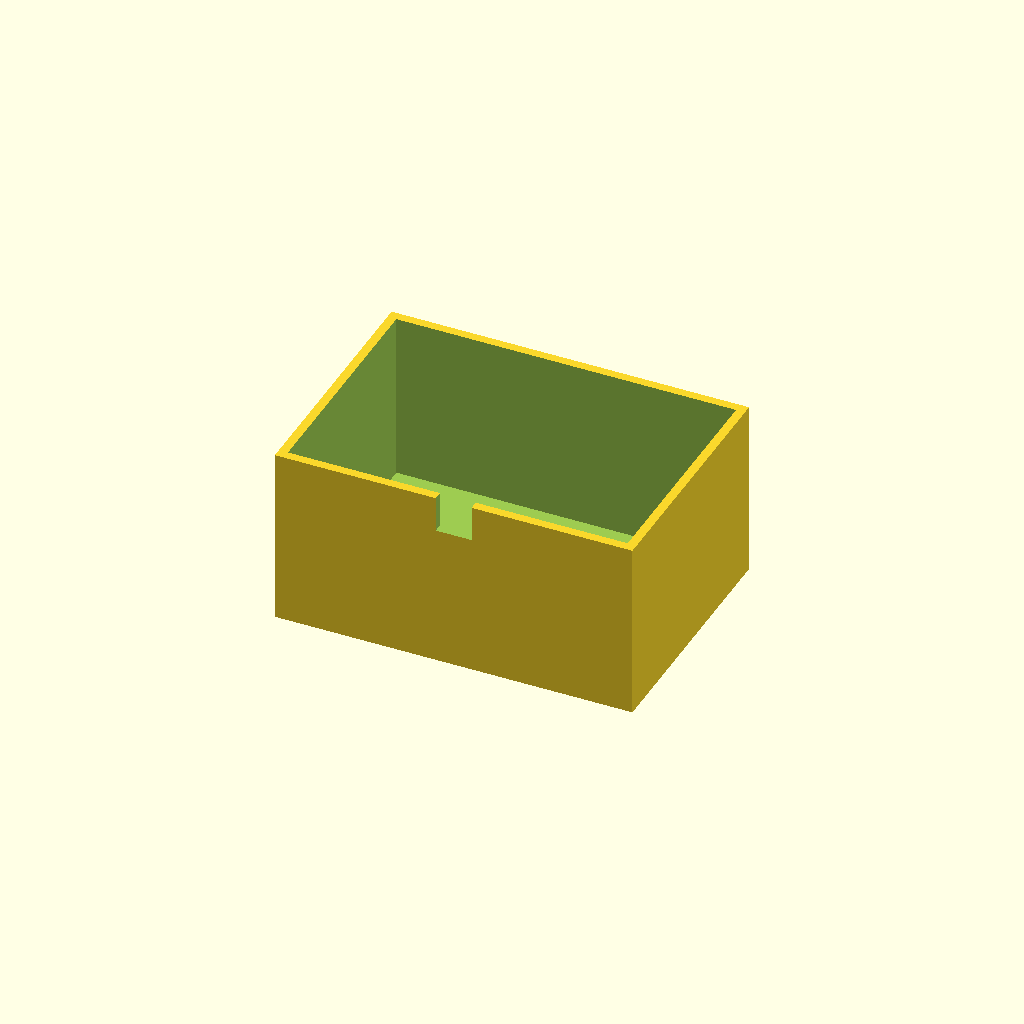
Cell 1 — every parameter at its default value.
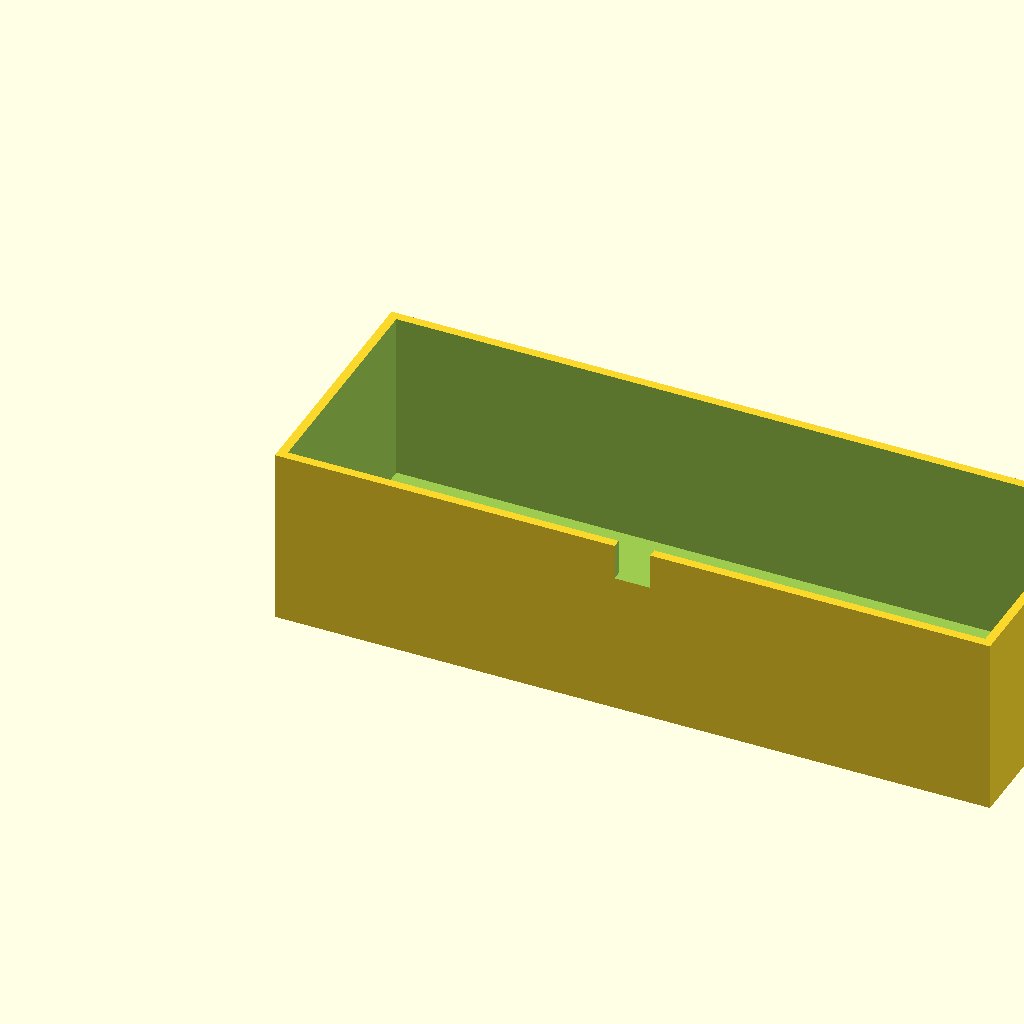
Cell 2: box_l = 200 (everything else at default).
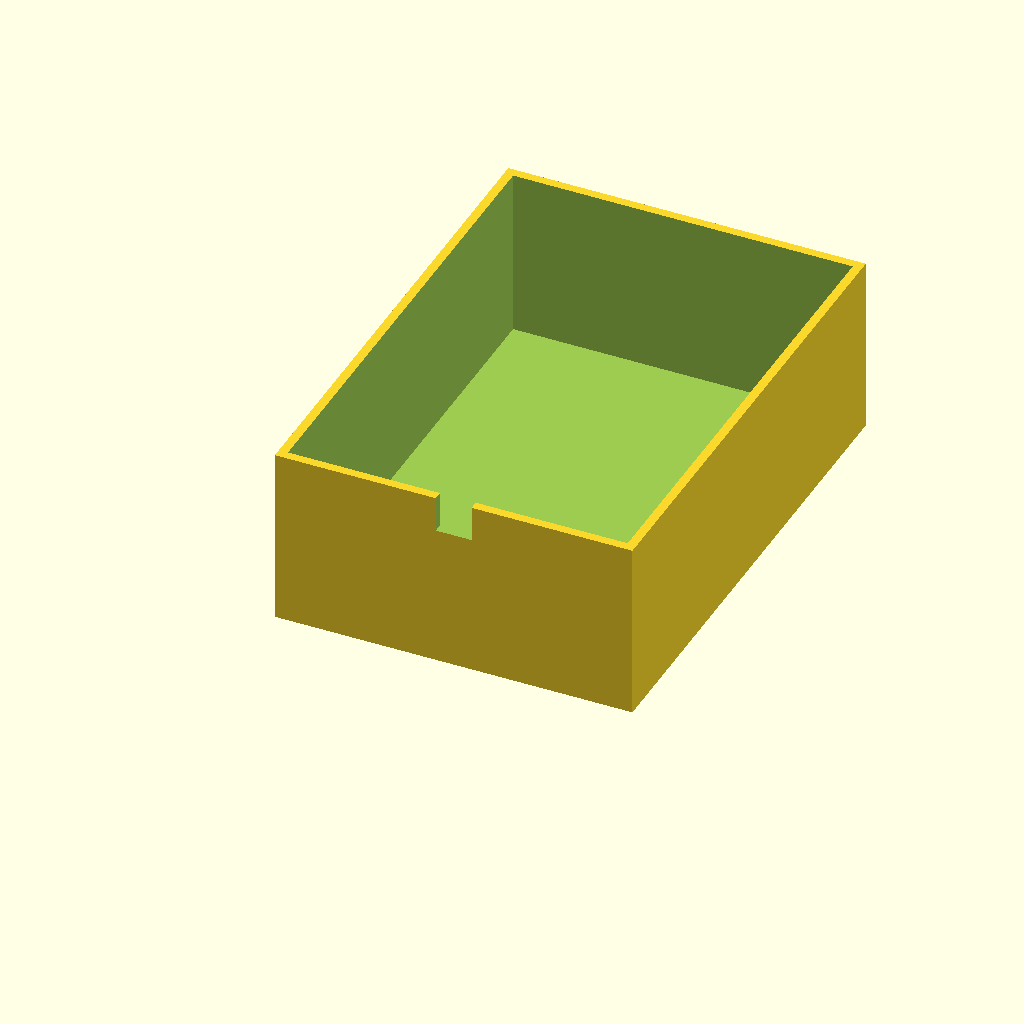
Cell 3 — box_w set to 140, the other parameters unchanged.
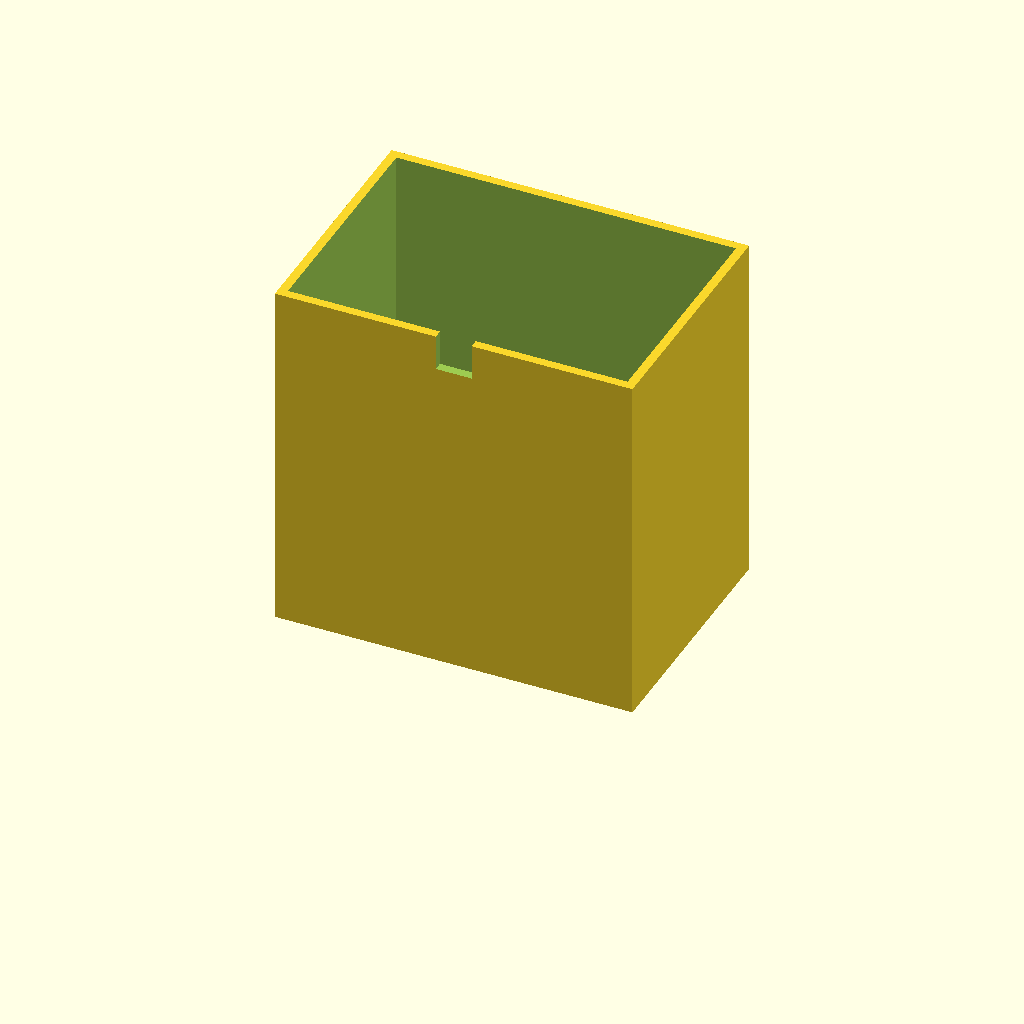
Cell 4: the same model with box_h = 100.
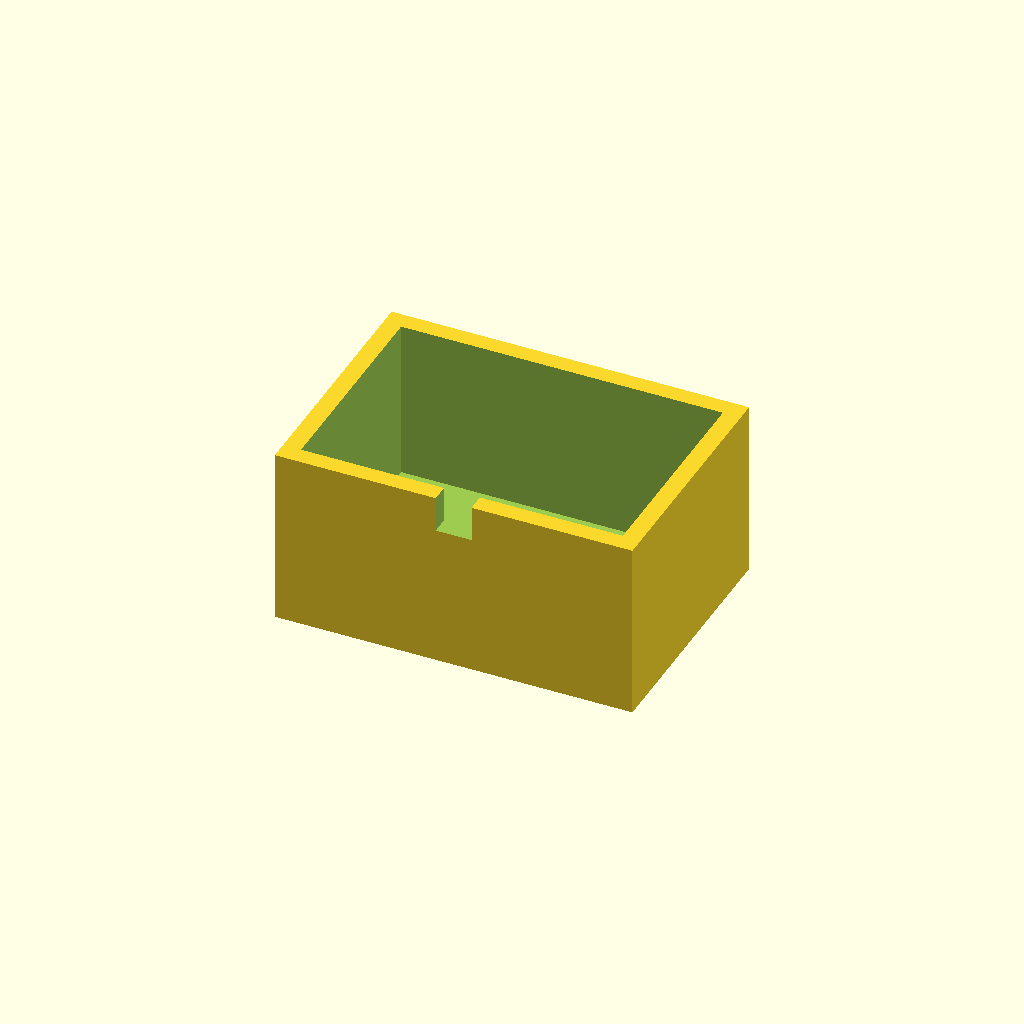
Cell 5 — wall_t set to 5, the other parameters unchanged.
One fixed orthographic camera (rotation 55°, 0°, 25°; colour scheme Cornfield) for every cell.
OpenSCAD source file optional_data/data/solid3/enclosurebox/part_0020.scad:
$fn = 32;

// ----------------------------------------------------------------------
// Enclosure box: notch enclosure
// ----------------------------------------------------------------------

// --- parameters (mm) ---
box_l = 100;              // outer length, X
box_w = 70;               // outer width, Y
box_h = 50;               // outer height
wall_t = 2.5;             // wall thickness
notch_w = 10;             // cable notch width
notch_h = 10;             // cable notch height

inner_h = box_h - wall_t;  // cavity depth
boss_h = inner_h - 2;  // corner boss height

difference() {
  union() {
    difference() {
      cube([box_l, box_w, box_h]);
      translate([wall_t, wall_t, wall_t])
        cube([box_l - 2 * wall_t, box_w - 2 * wall_t, box_h]);
    }
  }
  translate([box_l / 2 - notch_w / 2, -1, box_h - notch_h])
    cube([notch_w, wall_t + 2, notch_h + 1]);
}
Parameter table extracted from the source (name, type, default, range or options):
box_l: number, default 100
box_w: number, default 70
box_h: number, default 50
wall_t: number, default 2.5
notch_w: number, default 10
notch_h: number, default 10
